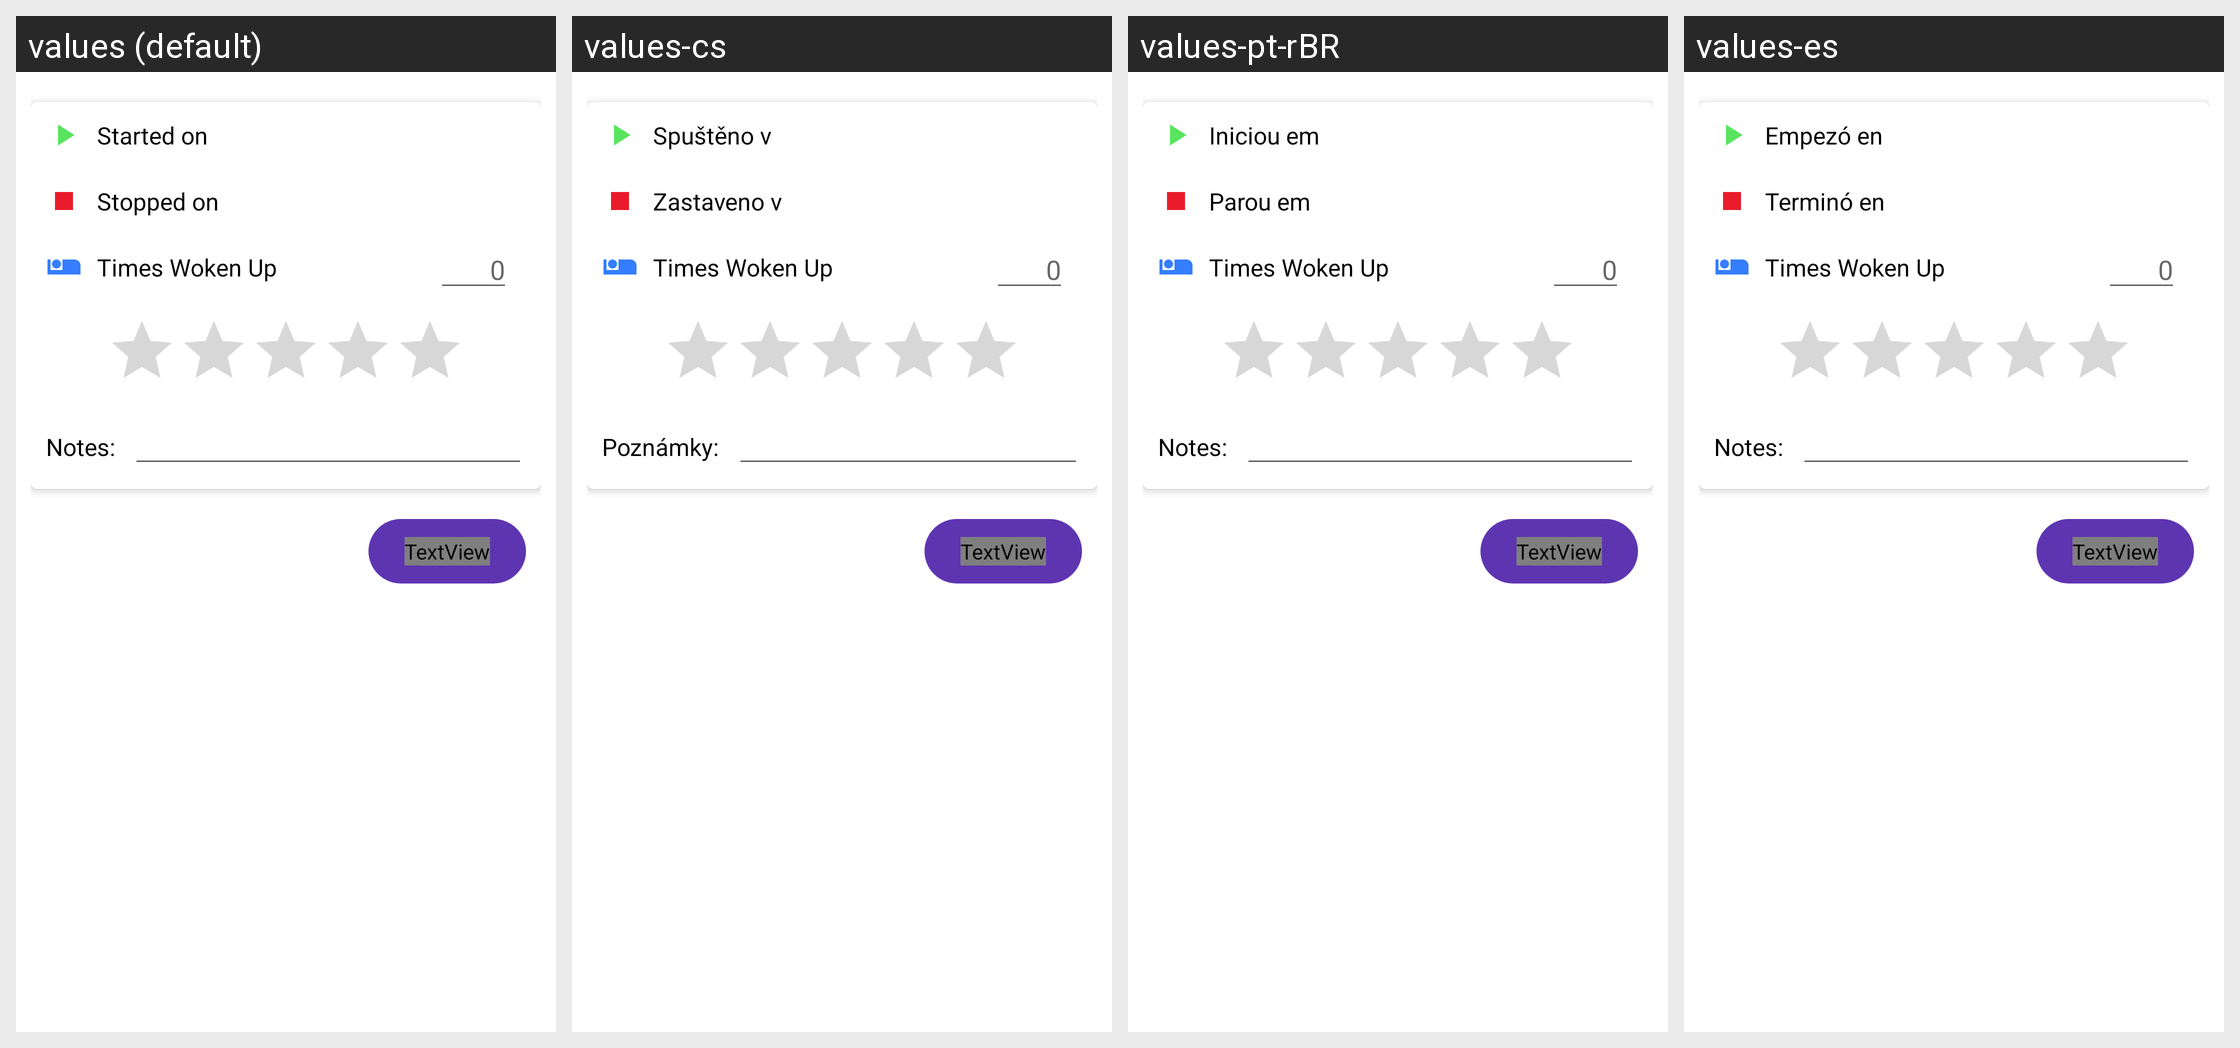

The same Android screen rendered under several of its app's locales, left to right. List the strings drawn on it with the default value and each locale's translation.
Android screen res/layout/activity_add_sleep.xml rendered under 4 locales, left to right: values (default), values-cs, values-pt-rBR, values-es. Device: Nexus 5 (rendered at 1080×1920; each locale shown at half size, 540×960, under a caption strip naming it); theme AppTheme.
Strings drawn on this screen, with the default value and each locale's value (text and hints the layout hard-codes appear in the picture but are not listed):

started_on
  values: Started on
  values-cs: Spuštěno v
  values-pt-rBR: Iniciou em
  values-es: Empezó en

stopped_on
  values: Stopped on
  values-cs: Zastaveno v
  values-pt-rBR: Parou em
  values-es: Terminó en

times_woken_up
  values: Times Woken Up
  values-cs: Times Woken Up  [not translated; the default value is used]
  values-pt-rBR: Times Woken Up  [not translated; the default value is used]
  values-es: Times Woken Up  [not translated; the default value is used]

sleep_notes
  values: Notes:
  values-cs: Poznámky:
  values-pt-rBR: Notes:  [not translated; the default value is used]
  values-es: Notes:  [not translated; the default value is used]
